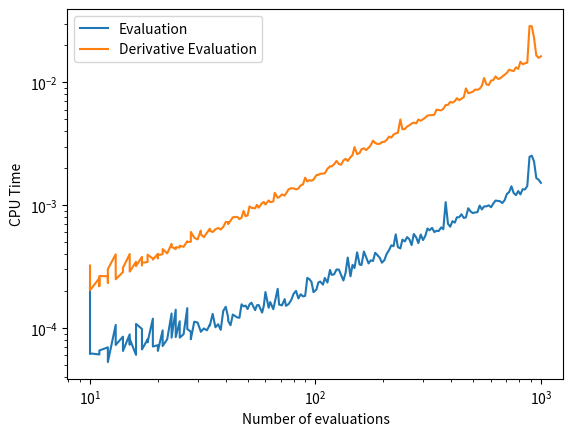

This chart was generated by the following Python code:
import numpy as np
from scipy.spatial import KDTree

def Hicken_eval(pts,dataset,norm_vec,k,rho,curv=None):
    distances,indices = dataset.query(pts,k=k)
    d_norm = np.transpose(distances.T - distances[:,0]) + 1e-20
    exp = np.exp(-rho*d_norm)
    phi_lin = np.empty(len(pts))
    if curv is not None:
        dist_quad = np.empty((len(pts),k))
    for i,(i_pt,ind) in enumerate(zip(pts,indices)):
        dx = dataset.data[ind] - i_pt
        phi_lin[i] = np.dot(np.einsum('ij,ij->i',dx,norm_vec[ind]),exp[i]/np.sum(exp[i]))
        if curv is None:
            phi_quad = None
        else:
            m = np.tile(np.eye(2),(k,1,1)) - np.einsum('ij,ik->ijk',norm_vec[ind],norm_vec[ind])
            q = np.einsum('ik,ijk,ij->i',dx,m,dx)
            quadratic = curv[ind] * q /2
            dist_quad[i,:] += quadratic
    if curv is not None:
        phi_quad = np.einsum('ij,ij->i',dist_quad,exp)/np.sum(exp,axis=1)
    return phi_lin,phi_quad

def Exact_eval(pts,exact):
    dataset = KDTree(exact)
    distances,_ = dataset.query(pts,k=1)
    return distances

def Hicken_deriv_eval(pts,dataset,norm_vec,k,rho):
    distances,indices = dataset.query(pts,k=k)
    di = dataset.data[indices] - pts.reshape(num_pts,1,3)
    check = 2*np.heaviside(np.einsum('ijk,ijk->ij',di,norm_vec[indices]),1) - 1
    sign = 2*np.heaviside(np.sum(check,axis=1),1) - 1

    d_norm = (distances.T - distances[:,0]).T
    exp = np.exp(-rho*d_norm)

    dhi = np.empty((len(pts),3))
    dlow = np.empty((len(pts),3))
    for i,(i_pt,ind) in enumerate(zip(pts,indices)):
        k_pts = dataset.data[ind]

        dx = np.transpose((i_pt-k_pts).T/(distances[i] + 1e-20)) # Avoid dividing by zero when distance = 0

        hi_terms = np.empty((k,3))
        dexp = np.empty((k,3))
        dexp = dx-np.repeat(dx[0],k).reshape(3,k).T
        hi_terms = dx - rho*np.einsum('i,ij->ij',distances[i],dexp)
        dhi[i] = np.einsum('ij,i->j',hi_terms,exp[i])
        dlow[i] = np.einsum('ij,i->j',-rho*dexp,exp[i])

    low = np.sum(exp,axis=1)
    hi = np.einsum('ij,ij->i',distances,exp)
    
    # Quotient Rule (OLD)
    deriv = np.einsum('i,ij->ij', 1/low**2, (np.einsum('i,ij->ij',sign*low,dhi) - np.einsum('i,ij->ij',sign*hi,dlow)))
    return deriv

def KS_eval(pts,KDTree,norm_vec,k,rho):
    distances,indices = KDTree.query(pts,k=k)
    d_norm = np.transpose(distances.T - distances[:,0]) + 1e-20
    exp = np.exp(-rho*d_norm)
    Dx = KDTree.data[indices] - np.reshape(pts,(pts.shape[0],1,pts.shape[1]))
    phi = np.einsum('ijk,ijk,ij,i->i',Dx,norm_vec[indices],exp,1/np.sum(exp,axis=1))
    return phi

if __name__ == '__main__':
    import time
    import matplotlib.pyplot as plt
    
    exact = np.random.rand(10000,3)
    dataset = KDTree(exact)
    norm_vec = np.random.rand(10000,3)

    k = 4
    rho = 10

    res = 200
    time_set = np.zeros(res)
    deriv_time_set = np.zeros(res)
    time_data = np.logspace(1,3,res,dtype=int)
    for i,num_pts in enumerate(time_data):
        i_pts = np.random.rand(num_pts,3)
        t1 = time.perf_counter()
        phi = KS_eval(i_pts,dataset,norm_vec,k,rho)
        t2 = time.perf_counter()
        time_set[i] = t2-t1
        t1 = time.perf_counter()
        deriv = Hicken_deriv_eval(i_pts,dataset,norm_vec,k,rho)
        t2 = time.perf_counter()
        deriv_time_set[i] = t2-t1
        print(num_pts,time_set[i],deriv_time_set[i])
    plt.loglog(time_data,time_set,label='Evaluation')
    plt.loglog(time_data,deriv_time_set,label='Derivative Evaluation')
    plt.legend()
    plt.xlabel('Number of evaluations')
    plt.ylabel('CPU Time')
    plt.show()